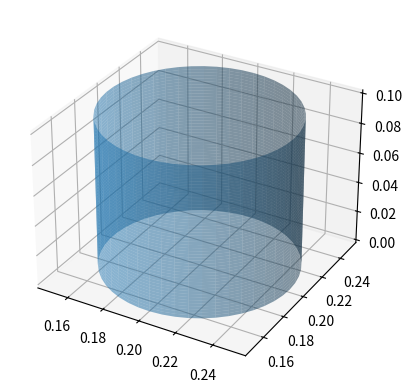

This figure's Python source:
import numpy as np

def data_for_cylinder_along_z(center_x,center_y,radius,height_z):
    z = np.linspace(0, height_z, 50)
    theta = np.linspace(0, 2*np.pi, 50)
    theta_grid, z_grid=np.meshgrid(theta, z)
    x_grid = radius*np.cos(theta_grid) + center_x
    y_grid = radius*np.sin(theta_grid) + center_y
    return x_grid,y_grid,z_grid

import matplotlib.pyplot as plt
from mpl_toolkits.mplot3d import Axes3D
fig = plt.figure()
ax = fig.add_subplot(111, projection='3d')

Xc,Yc,Zc = data_for_cylinder_along_z(0.2,0.2,0.05,0.1)
ax.plot_surface(Xc, Yc, Zc, alpha=0.5)

plt.show()